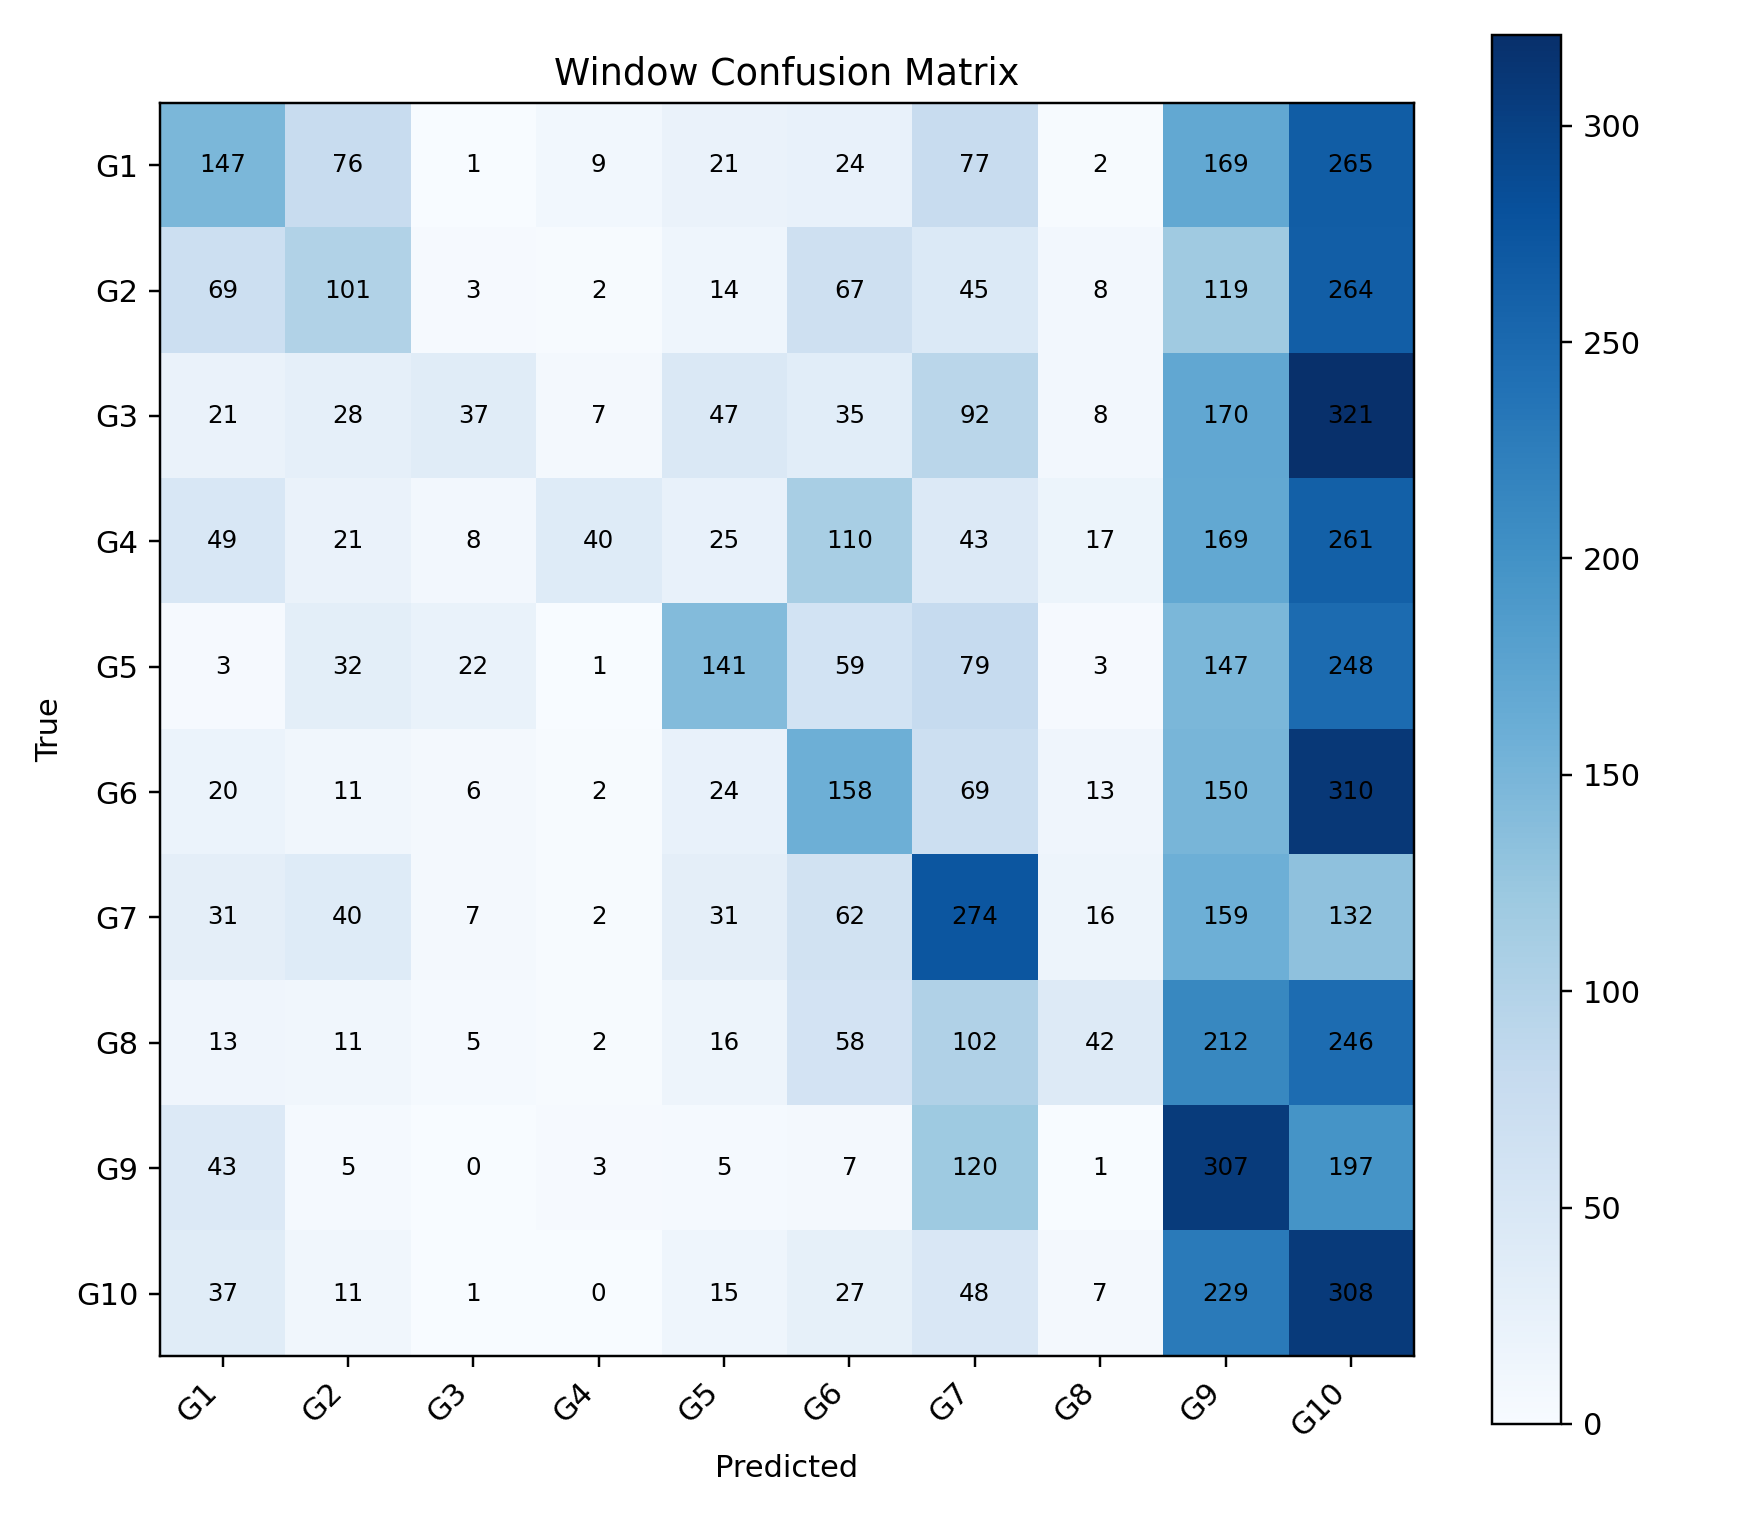

The file beside this chart, header and first rows:
, G1, G2, G3, G4, G5, G6, G7, G8, G9, G10
G1, 147, 76, 1, 9, 21, 24, 77, 2, 169, 265
G2, 69, 101, 3, 2, 14, 67, 45, 8, 119, 264
G3, 21, 28, 37, 7, 47, 35, 92, 8, 170, 321
G4, 49, 21, 8, 40, 25, 110, 43, 17, 169, 261
G5, 3, 32, 22, 1, 141, 59, 79, 3, 147, 248
G6, 20, 11, 6, 2, 24, 158, 69, 13, 150, 310
G7, 31, 40, 7, 2, 31, 62, 274, 16, 159, 132
G8, 13, 11, 5, 2, 16, 58, 102, 42, 212, 246
G9, 43, 5, 0, 3, 5, 7, 120, 1, 307, 197
G10, 37, 11, 1, 0, 15, 27, 48, 7, 229, 308
